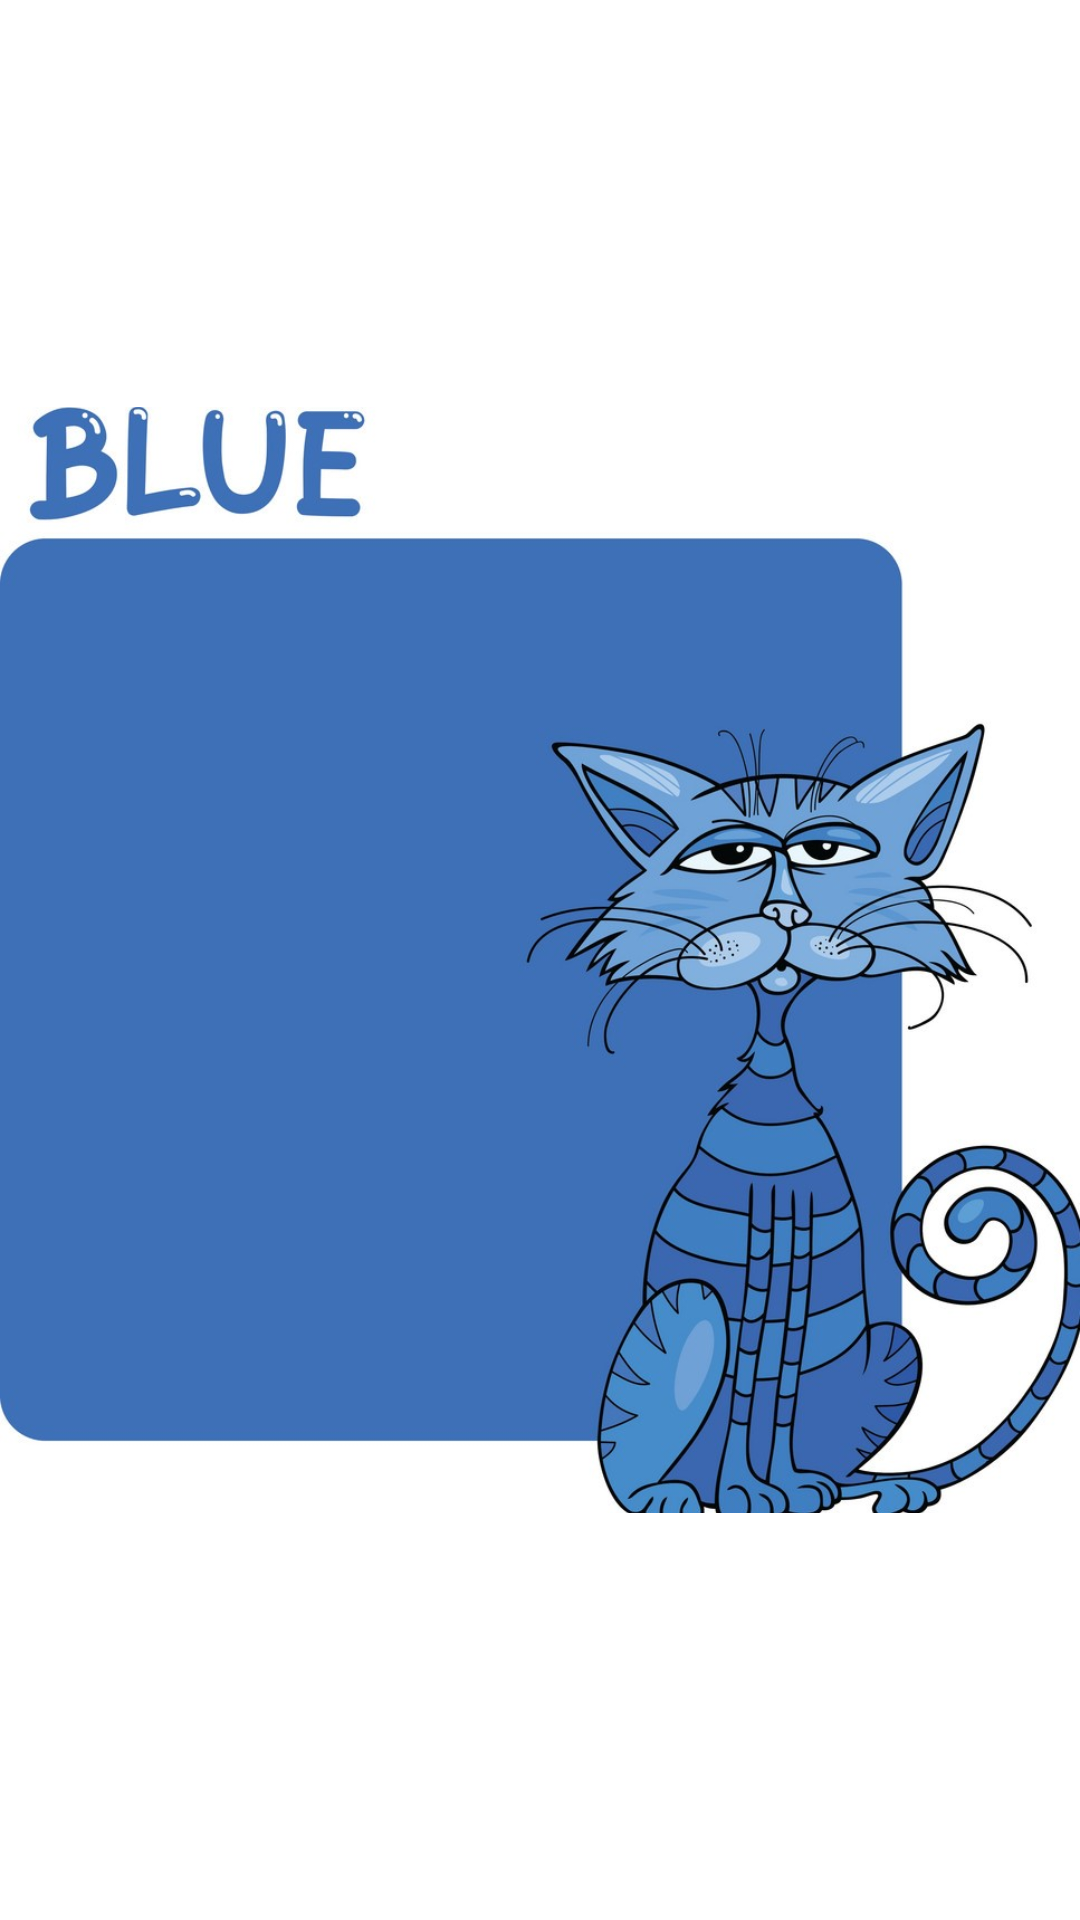

Write the Android layout XML for this screen, with the resource values it uses.
<!-- AndroidManifest.xml: application theme AppTheme -->
<!-- res/layout/activity_blue.xml -->
<?xml version="1.0" encoding="utf-8"?>
<androidx.constraintlayout.widget.ConstraintLayout xmlns:android="http://schemas.android.com/apk/res/android"
    xmlns:app="http://schemas.android.com/apk/res-auto"
    xmlns:tools="http://schemas.android.com/tools"
    android:layout_width="match_parent"
    android:layout_height="match_parent"
    android:background="@color/cardview_light_background"
    tools:context=".chapter.four.blue">

    <ImageView
        android:id="@+id/imageView11"
        android:layout_width="wrap_content"
        android:layout_height="wrap_content"
        app:layout_constraintBottom_toBottomOf="parent"
        app:layout_constraintEnd_toEndOf="parent"
        app:layout_constraintStart_toStartOf="parent"
        app:layout_constraintTop_toTopOf="parent"
        app:srcCompat="@drawable/blue" />
</androidx.constraintlayout.widget.ConstraintLayout>
<!-- resources referenced by this layout -->
<resources>
  <!-- drawable blue: jpg bitmap (drawable, 137491 bytes) -->
  <style name="AppTheme" parent="Theme.MaterialComponents.Light.DarkActionBar">
          
  
          <item name="colorPrimary">@color/colorPrimary</item>
          <item name="colorPrimaryDark">@color/colorPrimaryDark</item>
          <item name="colorAccent">@color/colorAccent</item>
      </style>
  <!-- not gathered from this repository: default colours our renderer supplied (Android Studio template values) -->
  <color name="colorPrimary">#FF6200EE</color>
  <color name="colorPrimaryDark">#FF3700B3</color>
  <color name="colorAccent">#FF03DAC5</color>
</resources>
